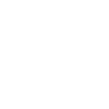
t = 0.00 s
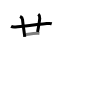
t = 3.50 s
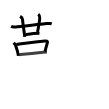
t = 6.75 s
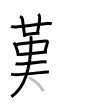
t = 10.25 s
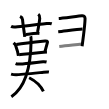
t = 13.50 s
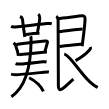
t = 17.00 s

The animated SVG that drew these frames (rendered in a browser with its animation timeline set to each time). Animation: 17 SMIL elements (animate=17); one cycle of 17.00 s.

<svg width="109px" height="109px" viewBox="0 0 px 109px" xmlns="http://www.w3.org/2000/svg" xmlns:xlink="http://www.w3.org/1999/xlink" xml:space="preserve" version="1.1"  baseProfile="full">
<path d="M11.08,26.42c0.69,0.38,3.8,0.57,4.5,0.5C24.5,26,39.5,24.5,46.75,23.58c1.15-0.15,4.42-0.02,5,0.17" style="fill:none;stroke:black;stroke-width:3;opacity:0">
  <animate attributeType="CSS" attributeName="opacity" from="0" to="1" begin="0s" dur="1s" repeatCount="0" fill="freeze" />
</path>
<path d="M20.08,16.42c1.17,0.58,2.37,2.16,2.46,3.23c0.46,5.61,1.92,13.65,2.21,17.27" style="fill:none;stroke:black;stroke-width:3;opacity:0">
  <animate attributeType="CSS" attributeName="opacity" from="0" to="1" begin="1s" dur="1s" repeatCount="0" fill="freeze" />
</path>
<path d="M38.25,14.25c1,0.75,1.63,2.83,1.5,4.17c-0.55,5.59-1,7.17-2.17,13.5" style="fill:none;stroke:black;stroke-width:3;opacity:0">
  <animate attributeType="CSS" attributeName="opacity" from="0" to="1" begin="2s" dur="1s" repeatCount="0" fill="freeze" />
</path>
<path d="M25.92,34.58c3.5-0.5,10.33-1.5,13.5-1.17" style="fill:none;stroke:black;stroke-width:3;opacity:0">
  <animate attributeType="CSS" attributeName="opacity" from="0" to="1" begin="3s" dur="1s" repeatCount="0" fill="freeze" />
</path>
<path d="M13.58,42.92c0.28,0.27,1.71,1.66,1.83,2c0.97,2.71,2.34,6.14,3,11" style="fill:none;stroke:black;stroke-width:3;opacity:0">
  <animate attributeType="CSS" attributeName="opacity" from="0" to="1" begin="4s" dur="1s" repeatCount="0" fill="freeze" />
</path>
<path d="M16.42,44.58c6.56-1.41,24.91-3.31,28.67-3.67c1.37-0.13,2.61,0.48,2.42,1.24c-0.81,3.16-1.37,5.05-2.58,9.43" style="fill:none;stroke:black;stroke-width:3;opacity:0">
  <animate attributeType="CSS" attributeName="opacity" from="0" to="1" begin="5s" dur="1s" repeatCount="0" fill="freeze" />
</path>
<path d="M19.25,54.75c3.84-0.4,21.5-2.33,27.67-2.83" style="fill:none;stroke:black;stroke-width:3;opacity:0">
  <animate attributeType="CSS" attributeName="opacity" from="0" to="1" begin="6s" dur="1s" repeatCount="0" fill="freeze" />
</path>
<path d="M15.58,63.58c1.67,0.67,3.92,0.53,4.5,0.5c5.67-0.33,17.67-1.8,23-2.33c0.96-0.1,3.02,0.21,3.5,0.33" style="fill:none;stroke:black;stroke-width:3;opacity:0">
  <animate attributeType="CSS" attributeName="opacity" from="0" to="1" begin="7s" dur="1s" repeatCount="0" fill="freeze" />
</path>
<path d="M11.08,74.08c0.67,0.19,2.92,0.67,5,0.67c3.99,0,20.17-1.75,27.5-2.5c1.66-0.17,4.6-0.29,5.33-0.17" style="fill:none;stroke:black;stroke-width:3;opacity:0">
  <animate attributeType="CSS" attributeName="opacity" from="0" to="1" begin="8s" dur="1s" repeatCount="0" fill="freeze" />
</path>
<path d="M30.75,36.25c0.35,0.85,0.36,2.93,0.34,4.57c-0.3,29.05-7.34,47.68-19.74,55.96" style="fill:none;stroke:black;stroke-width:3;opacity:0">
  <animate attributeType="CSS" attributeName="opacity" from="0" to="1" begin="9s" dur="1s" repeatCount="0" fill="freeze" />
</path>
<path d="M29.13,77.76c6.03,3.03,11.76,8.29,14.26,13.68" style="fill:none;stroke:black;stroke-width:3;opacity:0">
  <animate attributeType="CSS" attributeName="opacity" from="0" to="1" begin="10s" dur="1s" repeatCount="0" fill="freeze" />
</path>
<path d="M58.75,18.42c2.17-0.13,21.19-2.52,23.17-2.67c1.65-0.13,3.08,0.75,3.12,2.63c0.1,5.37-2.04,21.12-2.95,27.87" style="fill:none;stroke:black;stroke-width:3;opacity:0">
  <animate attributeType="CSS" attributeName="opacity" from="0" to="1" begin="11s" dur="1s" repeatCount="0" fill="freeze" />
</path>
<path d="M58.23,31.85c5.77-0.63,18.81-2.26,24.35-2.76" style="fill:none;stroke:black;stroke-width:3;opacity:0">
  <animate attributeType="CSS" attributeName="opacity" from="0" to="1" begin="12s" dur="1s" repeatCount="0" fill="freeze" />
</path>
<path d="M59.25,46.42c7.91-1.01,14.24-1.53,22.83-2.5" style="fill:none;stroke:black;stroke-width:3;opacity:0">
  <animate attributeType="CSS" attributeName="opacity" from="0" to="1" begin="13s" dur="1s" repeatCount="0" fill="freeze" />
</path>
<path d="M56.25,16.25c1.83,1.17,1.86,2.71,1.86,3.88c0,5.12,0.26,61.52,0.26,65.53c0,2.56,0.72,5.43,3.99,3.14c3.64-2.56,5.73-5.04,11.06-9.71" style="fill:none;stroke:black;stroke-width:3;opacity:0">
  <animate attributeType="CSS" attributeName="opacity" from="0" to="1" begin="14s" dur="1s" repeatCount="0" fill="freeze" />
</path>
<path d="M90.42,46.92c0.33,1,0.25,1.73-0.94,3.1C86,54,80.25,58,75.58,60.64" style="fill:none;stroke:black;stroke-width:3;opacity:0">
  <animate attributeType="CSS" attributeName="opacity" from="0" to="1" begin="15s" dur="1s" repeatCount="0" fill="freeze" />
</path>
<path d="M64.25,54.25c5.36,0.41,15.25,18,25.59,27.57c3.93,3.64,5.66,4.43,7.81,5.64" style="fill:none;stroke:black;stroke-width:3;opacity:0">
  <animate attributeType="CSS" attributeName="opacity" from="0" to="1" begin="16s" dur="1s" repeatCount="0" fill="freeze" />
</path>
</svg>
